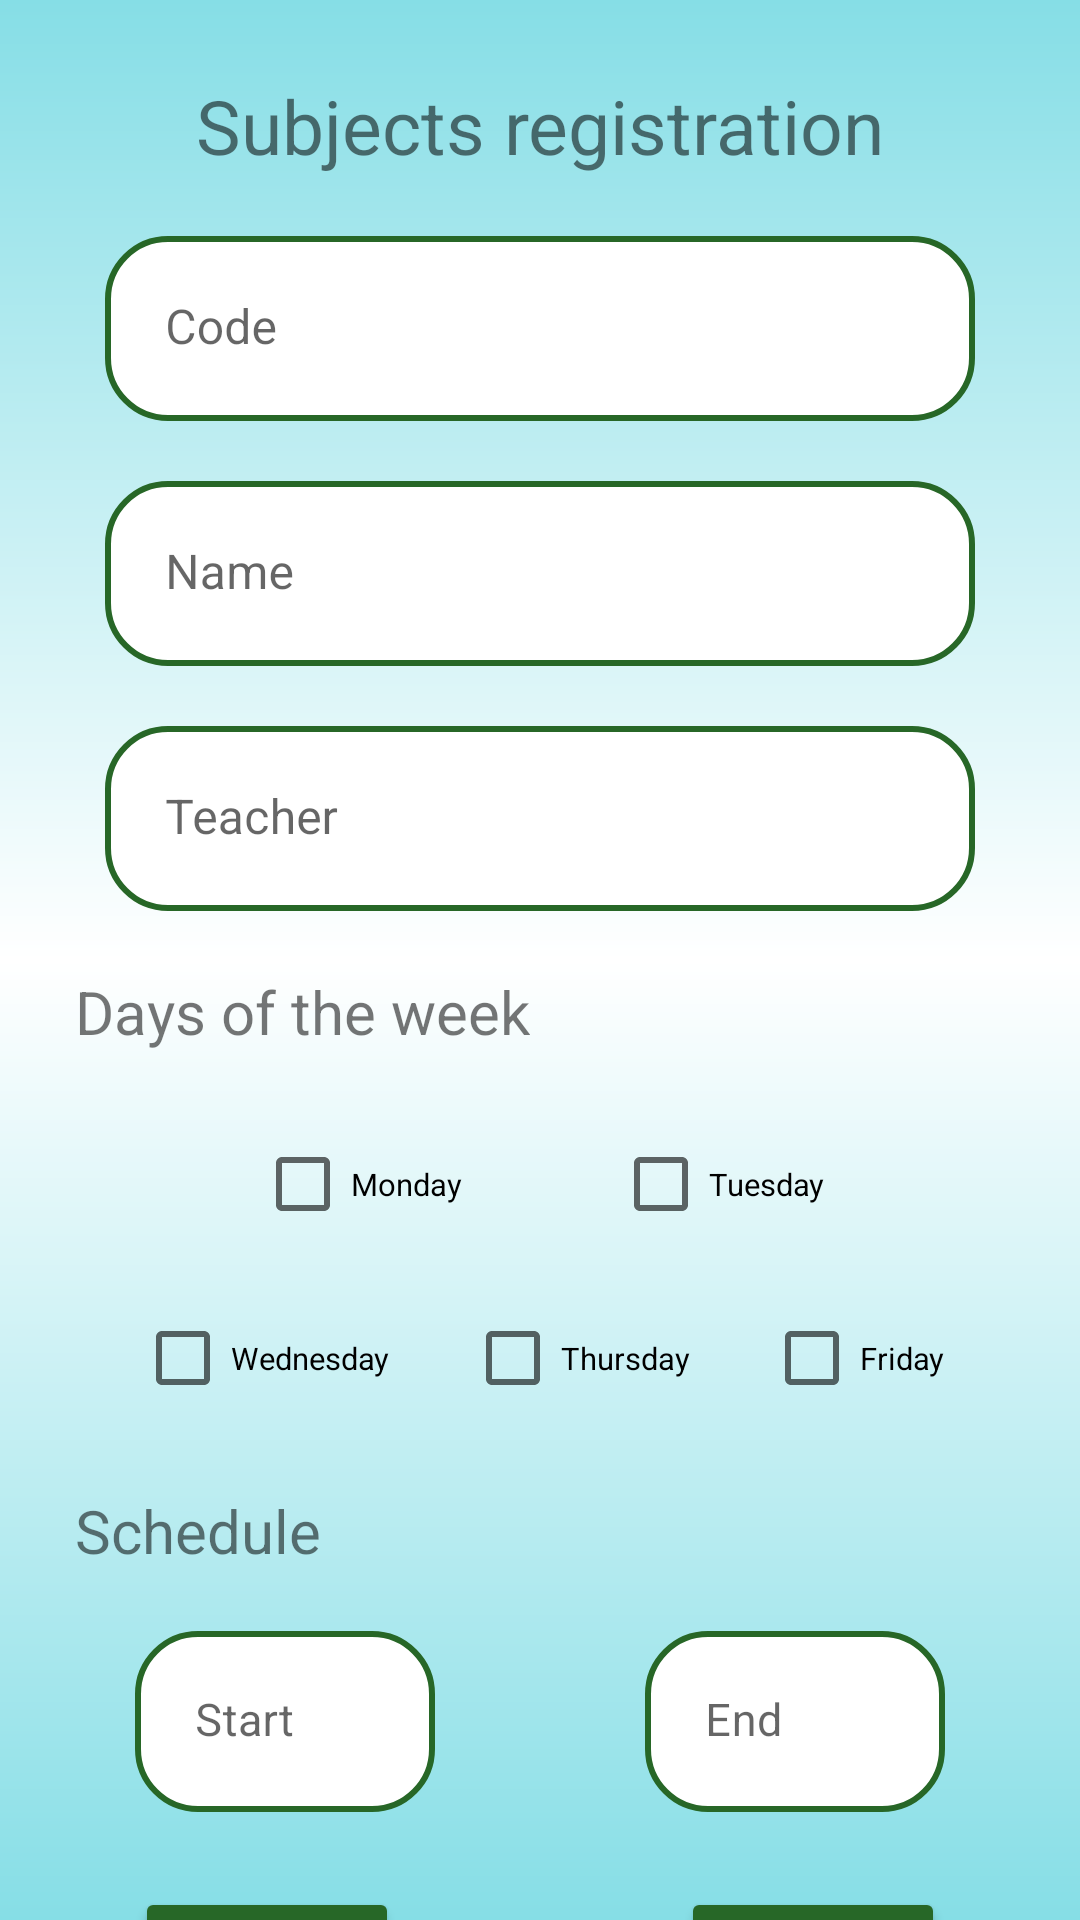

Android layout source for this screen:
<!-- AndroidManifest.xml: application theme Theme.Projeto -->
<!-- res/layout/register_subjects_layout.xml -->
<?xml version="1.0" encoding="utf-8"?>
<androidx.core.widget.NestedScrollView
    xmlns:app="http://schemas.android.com/apk/res-auto"
    xmlns:tools="http://schemas.android.com/tools"
    android:layout_width="match_parent"
    android:layout_height="match_parent"
    android:fillViewport="true"
    android:background="@drawable/background"
    xmlns:android="http://schemas.android.com/apk/res/android">

<androidx.constraintlayout.widget.ConstraintLayout
    android:layout_width="match_parent"
    android:layout_height="match_parent"
    android:orientation="vertical"
    android:padding="5dp">

    <TextView
        android:id="@+id/registerSubjectsTitle"
        android:layout_width="wrap_content"
        android:layout_height="wrap_content"
        android:text="@string/stringRegisterSubjectsTitle"
        android:textSize="25sp"
        android:layout_marginTop="20dp"
        app:layout_constraintEnd_toEndOf="parent"
        app:layout_constraintStart_toStartOf="parent"
        app:layout_constraintTop_toTopOf="parent" />

    <com.google.android.material.textfield.TextInputLayout
        android:id="@+id/registerSubjectsEditTextCodeLayout"
        android:layout_width="0dp"
        android:layout_height="wrap_content"
        android:layout_marginTop="20dp"
        android:layout_marginStart="30dp"
        android:layout_marginEnd="30dp"
        app:boxStrokeWidth="0dp"
        app:boxStrokeWidthFocused="0dp"
        app:layout_constraintEnd_toEndOf="parent"
        app:layout_constraintStart_toStartOf="parent"
        app:layout_constraintTop_toBottomOf="@+id/registerSubjectsTitle">

        <com.google.android.material.textfield.TextInputEditText
            android:id="@+id/registerSubjectsEditTextCode"
            style="@style/text_input_edit_text"
            android:layout_width="match_parent"
            android:layout_height="wrap_content"
            android:maxLength="6"
            android:maxLines="1"
            android:hint="@string/stringRegisterSubjectsEditTextCode"
            android:inputType="text" />
    </com.google.android.material.textfield.TextInputLayout>

    <com.google.android.material.textfield.TextInputLayout
        android:id="@+id/registerSubjectsEditTextNameLayout"
        android:layout_width="0dp"
        android:layout_height="wrap_content"
        android:layout_marginTop="20dp"
        app:boxStrokeWidth="0dp"
        app:boxStrokeWidthFocused="0dp"
        app:layout_constraintEnd_toEndOf="@+id/registerSubjectsEditTextCodeLayout"
        app:layout_constraintStart_toStartOf="@+id/registerSubjectsEditTextCodeLayout"
        app:layout_constraintTop_toBottomOf="@+id/registerSubjectsEditTextCodeLayout">

        <com.google.android.material.textfield.TextInputEditText
            android:id="@+id/registerSubjectsEditTextName"
            style="@style/text_input_edit_text"
            android:layout_width="match_parent"
            android:layout_height="wrap_content"
            android:maxLength="10"
            android:maxLines="1"
            android:hint="@string/stringRegisterSubjectsEditTextName"
            android:inputType="text" />
    </com.google.android.material.textfield.TextInputLayout>

    <com.google.android.material.textfield.TextInputLayout
        android:id="@+id/registerSubjectsEditTextTeacherLayout"
        android:layout_width="0dp"
        android:layout_height="wrap_content"
        android:layout_marginTop="20dp"
        app:boxStrokeWidth="0dp"
        app:boxStrokeWidthFocused="0dp"
        app:layout_constraintEnd_toEndOf="@+id/registerSubjectsEditTextNameLayout"
        app:layout_constraintStart_toStartOf="@+id/registerSubjectsEditTextNameLayout"
        app:layout_constraintTop_toBottomOf="@+id/registerSubjectsEditTextNameLayout">

        <com.google.android.material.textfield.TextInputEditText
            android:id="@+id/registerSubjectsEditTextTeacher"
            style="@style/text_input_edit_text"
            android:layout_width="match_parent"
            android:layout_height="wrap_content"
            android:maxLength="10"
            android:maxLines="1"
            android:hint="@string/stringRegisterSubjectsEditTextTeacher"
            android:inputType="text" />
    </com.google.android.material.textfield.TextInputLayout>



    <TextView
        android:id="@+id/registerSubjectsDaysOfTheWeekTitle"
        android:layout_width="wrap_content"
        android:layout_height="wrap_content"
        android:text="@string/stringRegisterSubjectsDaysOfTheWeekTitle"
        android:textSize="20sp"
        android:layout_marginStart="20dp"
        android:layout_marginTop="20dp"
        app:layout_constraintStart_toStartOf="parent"
        app:layout_constraintTop_toBottomOf="@+id/registerSubjectsEditTextTeacherLayout" />

    <CheckBox
        android:id="@+id/registerSubjectsCheckBoxMonday"
        android:layout_width="wrap_content"
        android:layout_height="wrap_content"
        android:layout_marginTop="20dp"
        android:layout_marginStart="80dp"
        android:text="@string/stringRegisterSubjectsCheckBoxMonday"
        android:textSize="5pt"
        app:flow_horizontalAlign="center"
        app:layout_constraintStart_toStartOf="parent"
        app:layout_constraintTop_toBottomOf="@+id/registerSubjectsDaysOfTheWeekTitle" />

    <CheckBox
        android:id="@+id/registerSubjectsCheckBoxWednesday"
        android:layout_width="wrap_content"
        android:layout_height="wrap_content"
        android:text="@string/stringRegisterSubjectsCheckBoxWednesday"
        android:textSize="5pt"
        android:layout_marginStart="40dp"
        android:layout_marginTop="10dp"
        app:layout_constraintStart_toStartOf="parent"
        app:layout_constraintTop_toBottomOf="@+id/registerSubjectsCheckBoxMonday" />

    <CheckBox
        android:id="@+id/registerSubjectsCheckBoxTuesday"
        android:layout_width="wrap_content"
        android:layout_height="wrap_content"
        android:layout_marginEnd="80dp"
        android:text="@string/stringRegisterSubjectsCheckBoxTuesday"
        android:textSize="5pt"
        app:layout_constraintBottom_toBottomOf="@+id/registerSubjectsCheckBoxMonday"
        app:layout_constraintEnd_toEndOf="parent"
        app:layout_constraintTop_toTopOf="@+id/registerSubjectsCheckBoxMonday"
        app:layout_constraintVertical_bias="1.0" />

    <CheckBox
        android:id="@+id/registerSubjectsCheckBoxThursday"
        android:layout_width="wrap_content"
        android:layout_height="wrap_content"
        android:text="@string/stringRegisterSubjectsCheckBoxThursday"
        android:textSize="5pt"
        app:layout_constraintBottom_toBottomOf="@+id/registerSubjectsCheckBoxWednesday"
        app:layout_constraintEnd_toStartOf="@+id/registerSubjectsCheckBoxFriday"
        app:layout_constraintStart_toEndOf="@+id/registerSubjectsCheckBoxWednesday"
        app:layout_constraintTop_toTopOf="@+id/registerSubjectsCheckBoxWednesday" />

    <CheckBox
        android:id="@+id/registerSubjectsCheckBoxFriday"
        android:layout_width="wrap_content"
        android:layout_height="wrap_content"
        android:layout_marginStart="20dp"
        android:text="@string/stringRegisterSubjectsCheckBoxFriday"
        android:textSize="5pt"
        android:layout_marginEnd="40dp"
        app:layout_constraintBottom_toBottomOf="@+id/registerSubjectsCheckBoxThursday"
        app:layout_constraintEnd_toEndOf="parent"
        app:layout_constraintTop_toTopOf="@+id/registerSubjectsCheckBoxThursday" />

    <TextView
        android:id="@+id/registerSubjectsSchedulesTitle"
        android:layout_width="wrap_content"
        android:layout_height="wrap_content"
        android:layout_marginStart="20dp"
        android:layout_marginTop="20dp"
        android:text="@string/stringRegisterSubjectsSchedulesTitle"
        android:textSize="20sp"
        app:layout_constraintStart_toStartOf="parent"
        app:layout_constraintTop_toBottomOf="@+id/registerSubjectsCheckBoxWednesday" />

    <com.google.android.material.textfield.TextInputLayout
        android:id="@+id/registerSubjectsEditTextStartTimeLayout"
        android:layout_width="100dp"
        android:layout_height="wrap_content"
        android:layout_marginTop="20dp"
        app:boxStrokeWidth="0dp"
        app:boxStrokeWidthFocused="0dp"
        android:layout_marginStart="40dp"
        app:layout_constraintStart_toStartOf="parent"
        app:layout_constraintTop_toBottomOf="@+id/registerSubjectsSchedulesTitle">

        <com.google.android.material.textfield.TextInputEditText
            android:id="@+id/registerSubjectsEditTextStartTime"
            style="@style/text_input_edit_text"
            android:maxLines="1"
            android:textSize="15sp"
            android:focusable="false"
            android:layout_width="match_parent"
            android:layout_height="wrap_content"
            android:hint="@string/stringRegisterSubjectsEditTextStartTime"
            android:inputType="number" />
    </com.google.android.material.textfield.TextInputLayout>

    <com.google.android.material.textfield.TextInputLayout
        android:id="@+id/registerSubjectsEditTextEndTimeLayout"
        android:layout_width="100dp"
        android:layout_height="wrap_content"
        app:boxStrokeWidth="0dp"
        app:boxStrokeWidthFocused="0dp"
        android:layout_marginEnd="40dp"
        app:layout_constraintBottom_toBottomOf="@+id/registerSubjectsEditTextStartTimeLayout"
        app:layout_constraintEnd_toEndOf="parent"
        app:layout_constraintTop_toTopOf="@+id/registerSubjectsEditTextStartTimeLayout"
        >

        <com.google.android.material.textfield.TextInputEditText
            android:id="@+id/registerSubjectsEditTextEndTime"
            style="@style/text_input_edit_text"
            android:maxLines="1"
            android:textSize="15sp"
            android:focusable="false"
            android:layout_width="match_parent"
            android:layout_height="wrap_content"
            android:hint="@string/stringRegisterSubjectsEditTextEndTime"
            android:inputType="number" />
    </com.google.android.material.textfield.TextInputLayout>


    <Button
        android:id="@+id/registerSubjectsButtonRegister"
        android:layout_width="wrap_content"
        android:layout_height="wrap_content"
        android:backgroundTint="?attr/colorSecondaryVariant"
        android:text="@string/stringRegisterSubjectsButtonRegister"
        android:textColor="@color/white"
        app:layout_constraintBottom_toBottomOf="@+id/registerSubjectsButtonCancel"
        app:layout_constraintEnd_toEndOf="@+id/registerSubjectsEditTextEndTimeLayout"
        app:layout_constraintTop_toTopOf="@+id/registerSubjectsButtonCancel" />

    <Button
        android:id="@+id/registerSubjectsButtonCancel"
        android:layout_width="wrap_content"
        android:layout_height="wrap_content"
        android:backgroundTint="?attr/colorSecondaryVariant"
        android:layout_marginTop="25dp"
        android:text="@string/stringRegisterSubjectsButtonCancel"
        android:textColor="@color/white"
        app:layout_constraintStart_toStartOf="@+id/registerSubjectsEditTextStartTimeLayout"
        app:layout_constraintTop_toBottomOf="@+id/registerSubjectsEditTextStartTimeLayout" />

</androidx.constraintlayout.widget.ConstraintLayout>
</androidx.core.widget.NestedScrollView>
<!-- resources referenced by this layout -->
<resources>
  <color name="white">#FFFFFFFF</color>
  <!-- drawable background (drawable) -->
  <?xml version="1.0" encoding="utf-8"?>
  
  <shape xmlns:android="http://schemas.android.com/apk/res/android">
  
      <gradient
          android:startColor="@color/blue"
          android:centerColor="@color/white"
          android:endColor="@color/blue"
          android:angle="90"
          />
  
  </shape>
  <string name="stringRegisterSubjectsButtonCancel">Cancel</string>
  <string name="stringRegisterSubjectsButtonRegister">Save</string>
  <string name="stringRegisterSubjectsCheckBoxFriday">Friday</string>
  <string name="stringRegisterSubjectsCheckBoxMonday">Monday</string>
  <string name="stringRegisterSubjectsCheckBoxThursday">Thursday</string>
  <string name="stringRegisterSubjectsCheckBoxTuesday">Tuesday</string>
  <string name="stringRegisterSubjectsCheckBoxWednesday">Wednesday</string>
  <string name="stringRegisterSubjectsDaysOfTheWeekTitle">Days of the week</string>
  <string name="stringRegisterSubjectsEditTextCode">Code</string>
  <string name="stringRegisterSubjectsEditTextEndTime">End</string>
  <string name="stringRegisterSubjectsEditTextName">Name</string>
  <string name="stringRegisterSubjectsEditTextStartTime">Start</string>
  <string name="stringRegisterSubjectsEditTextTeacher">Teacher</string>
  <string name="stringRegisterSubjectsSchedulesTitle">Schedule</string>
  <string name="stringRegisterSubjectsTitle">Subjects registration</string>
  <style name="text_input_edit_text">
          <item name="android:layout_width">match_parent</item>
          <item name="android:layout_height">wrap_content</item>
          <item name="android:background">@drawable/text_input_edit_text</item>
          <item name="android:padding">20dp</item>
      </style>
  <style name="Theme.Projeto" parent="Theme.MaterialComponents.DayNight.DarkActionBar">
          
          <item name="colorPrimary">@color/blue2</item>
          <item name="colorPrimaryVariant">@color/blue</item>
          <item name="colorOnPrimary">@color/white</item>
          
          <item name="colorSecondary">@color/green</item>
          <item name="colorSecondaryVariant">@color/green2</item>
          <item name="colorOnSecondary">@color/black</item>
          
          <item name="android:statusBarColor">?attr/colorSecondary</item>
          
          <item name="windowActionBar">false</item>
          <item name="windowNoTitle">true</item>
  
      </style>
  <color name="blue">#86DEE6</color>
  <!-- drawable text_input_edit_text (drawable) -->
  <?xml version="1.0" encoding="utf-8"?>
  
  <shape xmlns:android="http://schemas.android.com/apk/res/android">
      <solid android:color="@color/white"/>
      <corners android:radius="20dp"/>
      <stroke android:color="?attr/colorSecondaryVariant" android:width="2dp"/>
  </shape>
  <color name="blue2">#48C3C3</color>
  <color name="green">#00E676</color>
  <color name="green2">#276727</color>
  <color name="black">#FF000000</color>
</resources>
